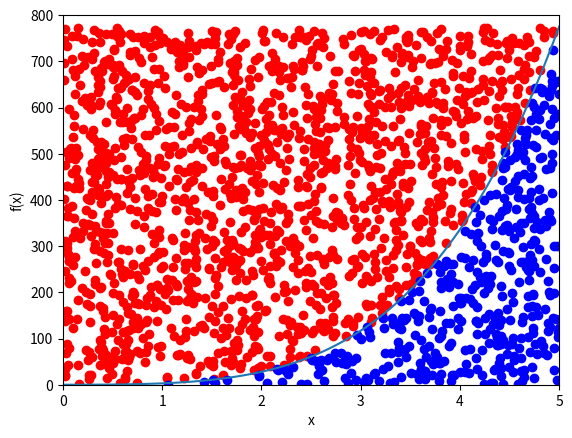

Generate this figure with matplotlib:
# B2_Ch3_3.py

###############
# [redacted]
# [redacted]
# Book 2  |  Financial Risk Management with Python
# Published and copyrighted by Tsinghua University Press
# Beijing, China, 2021
###############

import numpy as np
import matplotlib.pyplot as plt
import pandas as pd

MC_num = 2000

# integration domain
l = 0.
h = 5.

# function to be integrated
def func(x):
    return x**4 + x**3 + x**2

# plot function
X = np.linspace(l, h, 100)
plt.plot(X, func(X))

# rectangle region
y1 = 0
y2 = func(h)
area = (h-l)*(y2-y1)

underneath_list = []
x_list = []
y_list = []
for _ in range(MC_num):
    x = np.random.uniform(l,h,1)
    x_list.append(x)
    y = np.random.uniform(y1,y2,1)
    y_list.append(y)
    if abs(y)>abs(func(x)) or y<0:
        underneath_list.append(0)
    else:
        underneath_list.append(1)

# integration result
intgr = np.mean(underneath_list)*area
print("Integration result: ", round(intgr,2))

# visualize the process
df = pd.DataFrame()
df['x'] = x_list
df['y'] = y_list
df['underneath'] = underneath_list

plt.scatter(df[df['underneath']==0]['x'], df[df['underneath']==0]['y'], color='red')
plt.scatter(df[df['underneath']==1]['x'], df[df['underneath']==1]['y'], color='blue') 
plt.xlim([0,5])
plt.ylim([0,800])
plt.xlabel('x')
plt.ylabel('f(x)')
